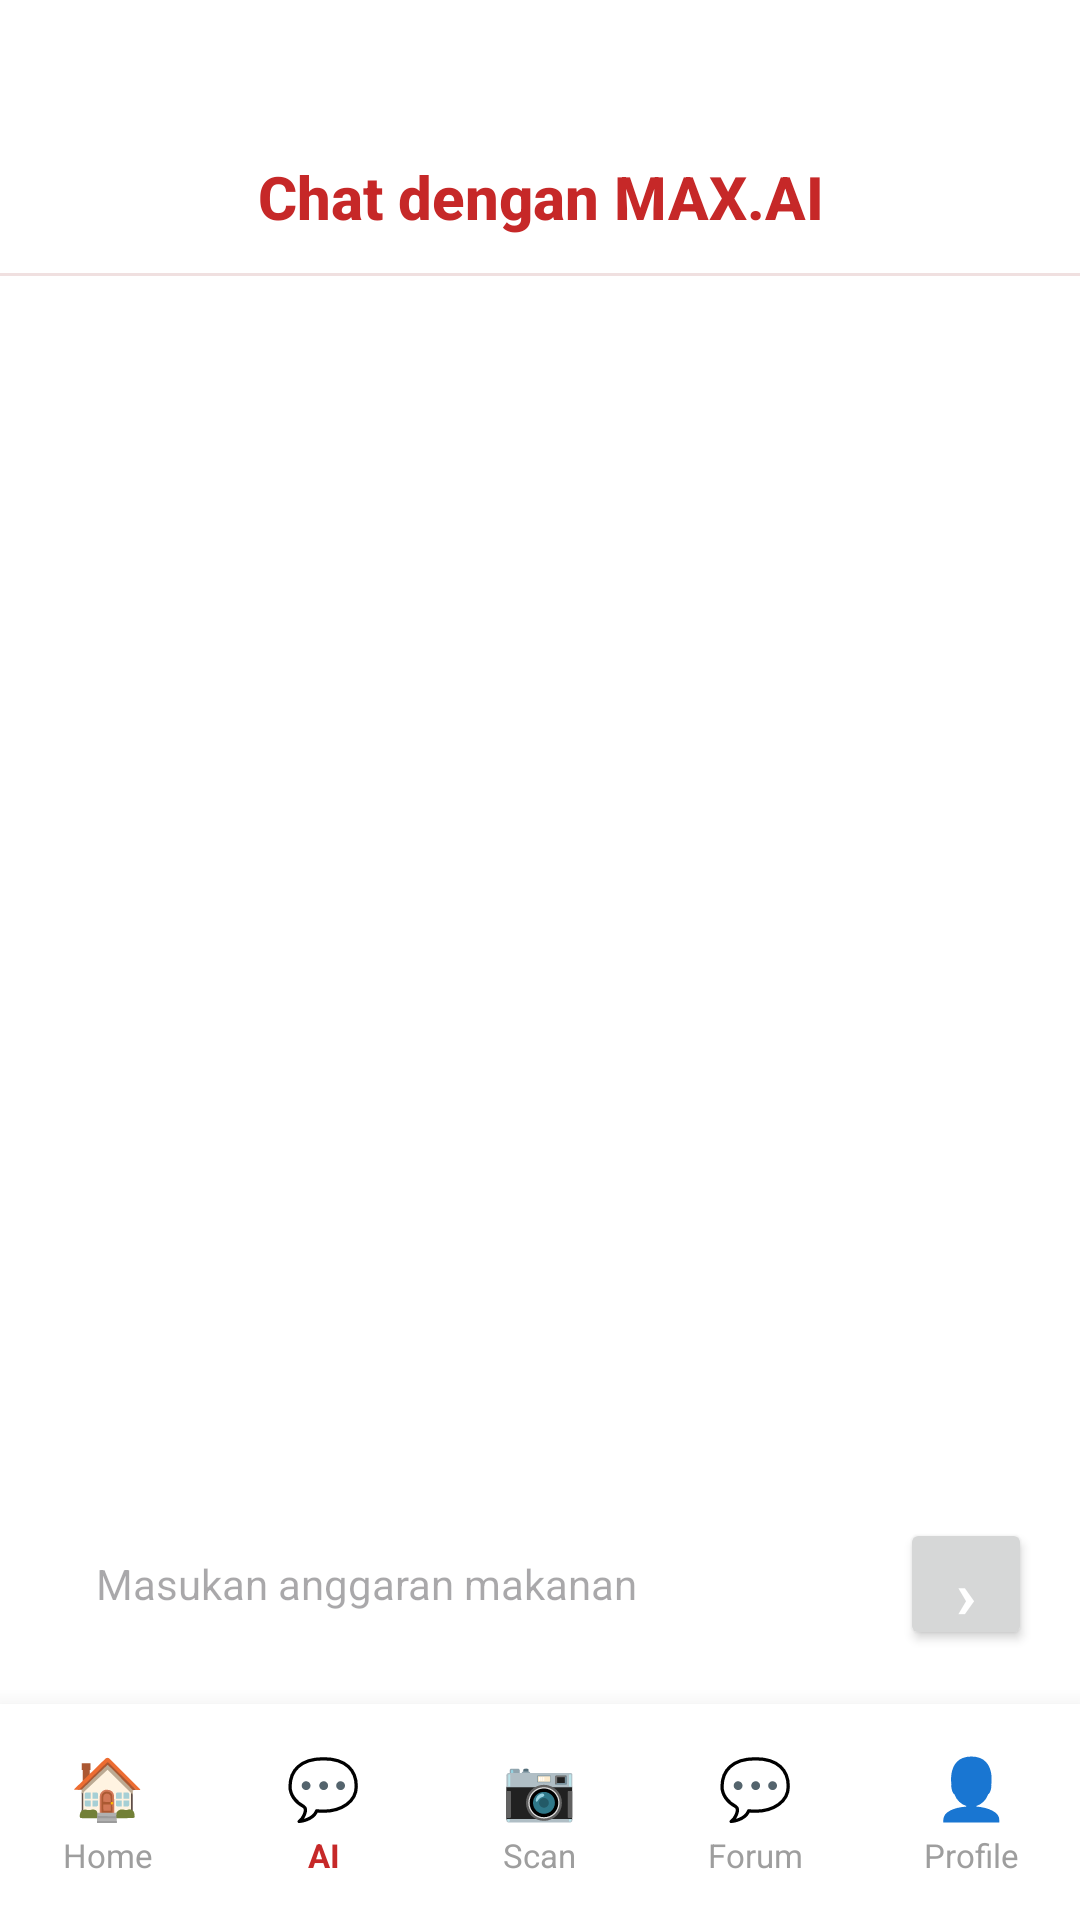

Reconstruct the res/layout file that produces this screen, plus the resources it refers to.
<!-- AndroidManifest.xml: application theme Theme.EMam -->
<!-- res/layout/activity_chat.xml -->
<?xml version="1.0" encoding="utf-8"?>
<androidx.constraintlayout.widget.ConstraintLayout
    xmlns:android="http://schemas.android.com/apk/res/android"
    xmlns:app="http://schemas.android.com/apk/res-auto"
    android:layout_width="match_parent"
    android:layout_height="match_parent"
    android:background="#FFFFFF">

    
    <TextView
        android:id="@+id/chatTitle"
        android:layout_width="0dp"
        android:layout_height="wrap_content"
        android:layout_marginTop="52dp"
        android:fontFamily="sans-serif-medium"
        android:gravity="center"
        android:text="@string/chat_title"
        android:textColor="#C62828"
        android:textSize="20sp"
        android:textStyle="bold"
        app:layout_constraintEnd_toEndOf="parent"
        app:layout_constraintStart_toStartOf="parent"
        app:layout_constraintTop_toTopOf="parent" />

    
    <View
        android:id="@+id/divider"
        android:layout_width="0dp"
        android:layout_height="1dp"
        android:layout_marginTop="12dp"
        android:background="#F0E0E0"
        app:layout_constraintEnd_toEndOf="parent"
        app:layout_constraintStart_toStartOf="parent"
        app:layout_constraintTop_toBottomOf="@+id/chatTitle" />

    
    <androidx.recyclerview.widget.RecyclerView
        android:id="@+id/chatRecyclerView"
        android:layout_width="0dp"
        android:layout_height="0dp"
        android:clipToPadding="false"
        android:paddingStart="16dp"
        android:paddingEnd="16dp"
        android:paddingTop="12dp"
        android:paddingBottom="12dp"
        app:layout_constraintBottom_toTopOf="@+id/inputBar"
        app:layout_constraintEnd_toEndOf="parent"
        app:layout_constraintStart_toStartOf="parent"
        app:layout_constraintTop_toBottomOf="@+id/divider" />

    
    <LinearLayout
        android:id="@+id/inputBar"
        android:layout_width="0dp"
        android:layout_height="64dp"
        android:layout_marginStart="16dp"
        android:layout_marginEnd="16dp"
        android:layout_marginBottom="8dp"
        android:baselineAligned="false"
        android:gravity="center_vertical"
        android:orientation="horizontal"
        app:layout_constraintBottom_toTopOf="@+id/bottomNav"
        app:layout_constraintEnd_toEndOf="parent"
        app:layout_constraintStart_toStartOf="parent">

        <EditText
            android:id="@+id/inputMessage"
            android:layout_width="0dp"
            android:layout_height="48dp"
            android:layout_weight="1"
            android:background="@null"
            android:hint="@string/chat_hint"
            android:inputType="textMultiLine"
            android:maxLines="3"
            android:paddingStart="16dp"
            android:paddingEnd="12dp"
            android:paddingTop="12dp"
            android:paddingBottom="12dp"
            android:textColor="#1A1A1A"
            android:textSize="14sp" />

        <Button
            android:id="@+id/btnSend"
            android:layout_width="44dp"
            android:layout_height="44dp"
            android:layout_marginStart="8dp"
            android:backgroundTint="@null"
            android:contentDescription="@string/btn_send_desc"
            android:text="&#8250;"
            android:textColor="#FFFFFF"
            android:textSize="22sp"
            android:textStyle="bold" />

    </LinearLayout>

    
    <LinearLayout
        android:id="@+id/bottomNav"
        android:layout_width="0dp"
        android:layout_height="72dp"
        android:background="#FFFFFF"
        android:baselineAligned="false"
        android:elevation="12dp"
        android:orientation="horizontal"
        app:layout_constraintBottom_toBottomOf="parent"
        app:layout_constraintEnd_toEndOf="parent"
        app:layout_constraintStart_toStartOf="parent">

        <LinearLayout
            android:id="@+id/navHome"
            android:layout_width="0dp"
            android:layout_height="match_parent"
            android:layout_weight="1"
            android:clickable="true"
            android:focusable="true"
            android:gravity="center"
            android:orientation="vertical">
            <TextView
                android:layout_width="wrap_content"
                android:layout_height="wrap_content"
                android:text="@string/icon_home"
                android:textColor="#9E9E9E"
                android:textSize="20sp" />
            <TextView
                android:layout_width="wrap_content"
                android:layout_height="wrap_content"
                android:layout_marginTop="2dp"
                android:text="@string/nav_home"
                android:textColor="#9E9E9E"
                android:textSize="11sp" />
        </LinearLayout>

        <LinearLayout
            android:id="@+id/navChat"
            android:layout_width="0dp"
            android:layout_height="match_parent"
            android:layout_weight="1"
            android:clickable="true"
            android:focusable="true"
            android:gravity="center"
            android:orientation="vertical">
            <TextView
                android:layout_width="wrap_content"
                android:layout_height="wrap_content"
                android:text="@string/icon_chat"
                android:textSize="20sp" />
            <TextView
                android:layout_width="wrap_content"
                android:layout_height="wrap_content"
                android:layout_marginTop="2dp"
                android:text="@string/nav_chat"
                android:textColor="#C62828"
                android:textSize="11sp"
                android:textStyle="bold" />
        </LinearLayout>

        <LinearLayout
            android:id="@+id/navScan"
            android:layout_width="0dp"
            android:layout_height="match_parent"
            android:layout_weight="1"
            android:clickable="true"
            android:focusable="true"
            android:gravity="center"
            android:orientation="vertical">
            <TextView
                android:layout_width="wrap_content"
                android:layout_height="wrap_content"
                android:text="@string/icon_scan"
                android:textSize="20sp" />
            <TextView
                android:layout_width="wrap_content"
                android:layout_height="wrap_content"
                android:layout_marginTop="2dp"
                android:text="@string/nav_scan"
                android:textColor="#9E9E9E"
                android:textSize="11sp" />
        </LinearLayout>

        <LinearLayout
            android:id="@+id/navForum"
            android:layout_width="0dp"
            android:layout_height="match_parent"
            android:layout_weight="1"
            android:clickable="true"
            android:focusable="true"
            android:gravity="center"
            android:orientation="vertical">
            <TextView
                android:layout_width="wrap_content"
                android:layout_height="wrap_content"
                android:text="@string/icon_forum"
                android:textSize="20sp" />
            <TextView
                android:layout_width="wrap_content"
                android:layout_height="wrap_content"
                android:layout_marginTop="2dp"
                android:text="@string/nav_forum"
                android:textColor="#9E9E9E"
                android:textSize="11sp" />
        </LinearLayout>

        <LinearLayout
            android:id="@+id/navUser"
            android:layout_width="0dp"
            android:layout_height="match_parent"
            android:layout_weight="1"
            android:clickable="true"
            android:focusable="true"
            android:gravity="center"
            android:orientation="vertical">
            <TextView
                android:layout_width="wrap_content"
                android:layout_height="wrap_content"
                android:text="@string/icon_user"
                android:textSize="20sp" />
            <TextView
                android:layout_width="wrap_content"
                android:layout_height="wrap_content"
                android:layout_marginTop="2dp"
                android:text="@string/nav_user"
                android:textColor="#9E9E9E"
                android:textSize="11sp" />
        </LinearLayout>

    </LinearLayout>

</androidx.constraintlayout.widget.ConstraintLayout>
<!-- resources referenced by this layout -->
<resources>
  <string name="btn_send_desc">Kirim pesan</string>
  <string name="chat_hint">Masukan anggaran makanan</string>
  <string name="chat_title">Chat dengan MAX.AI</string>
  <string name="icon_chat">💬</string>
  <string name="icon_forum">💬</string>
  <string name="icon_home">🏠</string>
  <string name="icon_scan">📷</string>
  <string name="icon_user">👤</string>
  <string name="nav_chat">AI</string>
  <string name="nav_forum">Forum</string>
  <string name="nav_home">Home</string>
  <string name="nav_scan">Scan</string>
  <string name="nav_user">Profile</string>
  <style name="Theme.EMam" parent="Base.Theme.EMam" />
  <style name="Base.Theme.EMam" parent="Theme.Material3.DayNight.NoActionBar">
          
          
      </style>
</resources>
